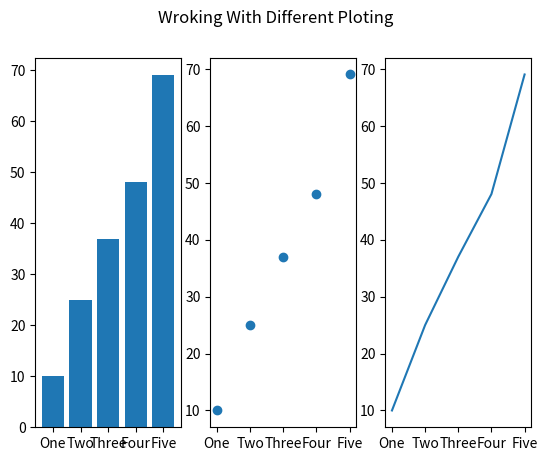

The script that saved this image:
import matplotlib.pyplot as plt

grade = ["One", "Two", "Three", "Four", "Five"]
students = [10, 25, 37, 48, 69]

plt.subplot(131)  # row col index 
plt.bar(grade, students)
plt.subplot(132)
plt.scatter(grade, students)
plt.subplot(133)
plt.plot(grade, students)

plt.suptitle("Wroking With Different Ploting")
plt.show()
